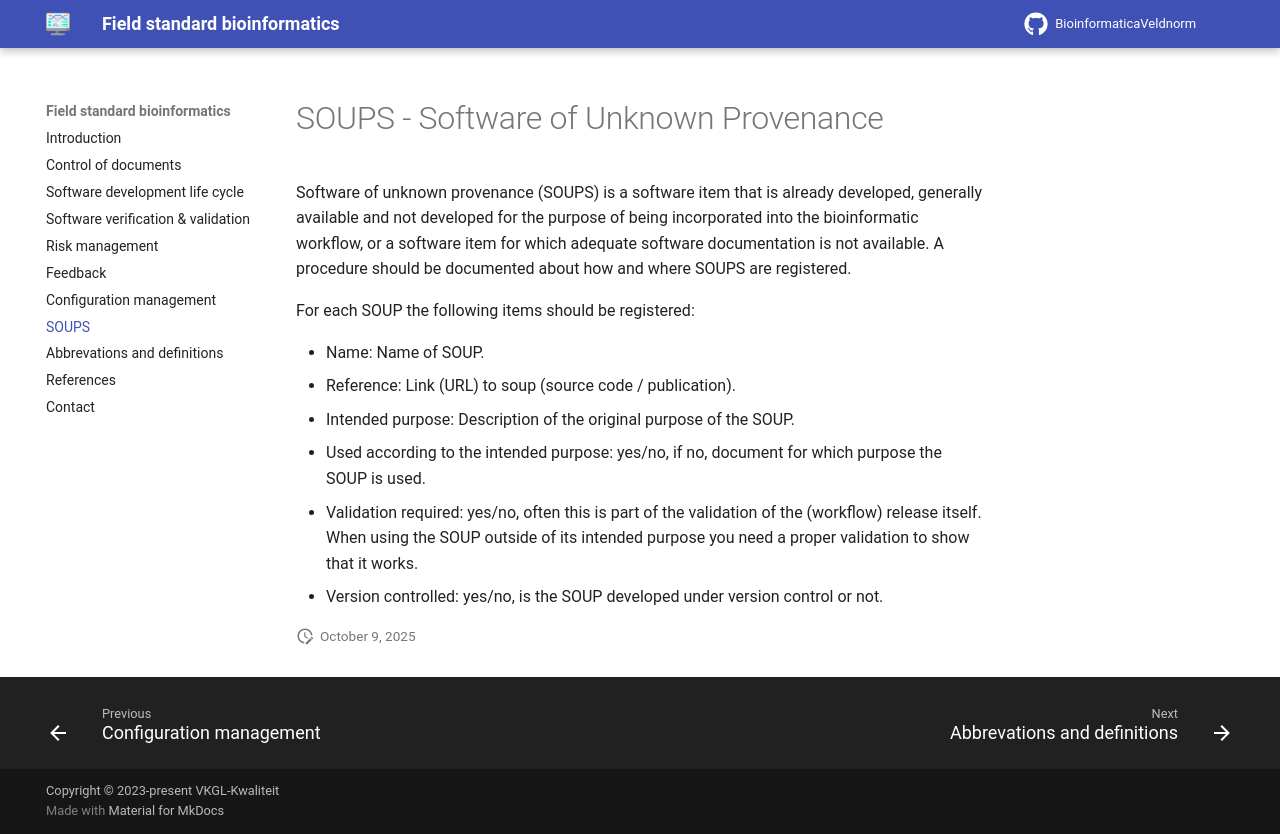

repository: VKGL-Kwaliteit/BioinformaticaVeldnorm · page: soups/index.html · generator: mkdocs

# SOUPS - Software of Unknown Provenance

Software of unknown provenance (SOUPS) is a software item that is already developed, generally available and not developed for the purpose of being incorporated into the bioinformatic workflow, or a software item for which adequate software documentation is not available. A procedure should be documented about how and where SOUPS are registered.

For each SOUP the following items should be registered:

-   Name: Name of SOUP.
-   Reference: Link (URL) to soup (source code / publication).
-   Intended purpose: Description of the original purpose of the SOUP.
-   Used according to the intended purpose: yes/no, if no, document for which purpose the SOUP is used.
-   Validation required: yes/no, often this is part of the validation of the (workflow) release itself. When using the SOUP outside of its intended purpose you need a proper validation to show that it works.
-   Version controlled: yes/no, is the SOUP developed under version control or not.
